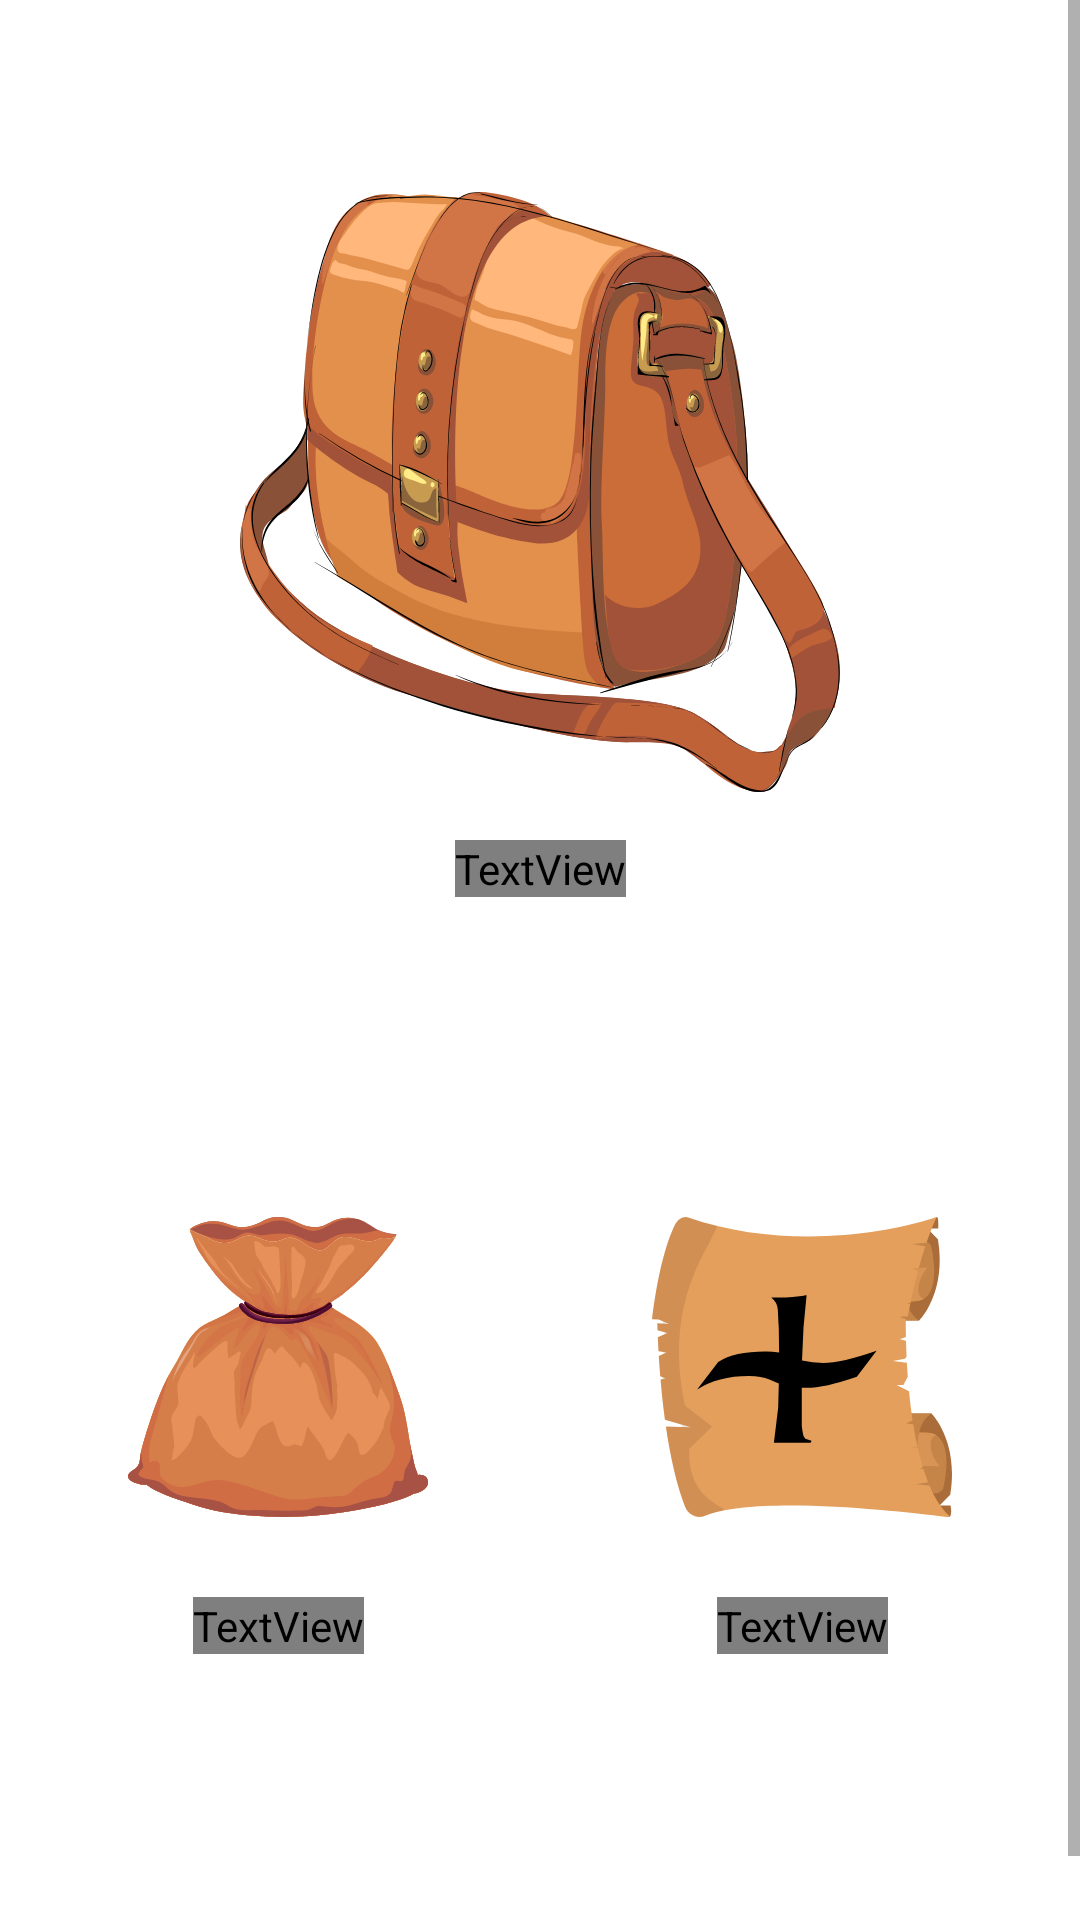

This screen was rendered from an Android layout file. Write that file and the resources it references.
<!-- AndroidManifest.xml: application theme Theme.TheBagOfHolding -->
<!-- res/layout/fragment_character.xml -->
<?xml version="1.0" encoding="utf-8"?>
<ScrollView
    xmlns:android="http://schemas.android.com/apk/res/android"
    xmlns:app="http://schemas.android.com/apk/res-auto"
    xmlns:tools="http://schemas.android.com/tools"
    android:layout_width="match_parent"
    android:layout_height="match_parent"
    android:fillViewport="true"
    >
<androidx.constraintlayout.widget.ConstraintLayout
    android:layout_width="match_parent"
    android:layout_height="wrap_content"
    android:background="@drawable/background_2"
    tools:context=".ui.character.CharacterFragment"
    >

    <androidx.constraintlayout.widget.Guideline
        android:id="@+id/guideline3"
        android:layout_width="wrap_content"
        android:layout_height="wrap_content"
        android:orientation="horizontal"
        app:layout_constraintGuide_percent="0.5"

        />

    <ImageButton
        android:id="@+id/character_main_bag_button"
        android:layout_width="200dp"
        android:layout_height="200dp"
        android:layout_marginTop="64dp"
        android:layout_marginBottom="8dp"
        android:background="@drawable/mainbag_bag_icon"
        app:layout_constraintBottom_toTopOf="@+id/character_mainbag_textview"
        app:layout_constraintEnd_toEndOf="parent"
        app:layout_constraintStart_toStartOf="parent"
        app:layout_constraintTop_toTopOf="parent" />

    <ImageButton
        android:id="@+id/character_coin_purse_button"
        android:layout_width="100dp"
        android:layout_height="100dp"
        android:layout_marginStart="32dp"
        android:layout_marginTop="64dp"
        android:layout_marginEnd="32dp"
        android:layout_marginBottom="8dp"
        android:background="@drawable/mainbag_purse_icon"
        app:layout_constraintBottom_toTopOf="@+id/character_purse_textview"
        app:layout_constraintEnd_toStartOf="@+id/charcater_new_item_button"
        app:layout_constraintStart_toStartOf="parent"
        app:layout_constraintTop_toTopOf="@+id/guideline3" />

    <ImageButton
        android:id="@+id/charcater_new_item_button"
        android:layout_width="100dp"
        android:layout_height="100dp"
        android:layout_marginStart="32dp"
        android:layout_marginTop="64dp"
        android:layout_marginEnd="32dp"
        android:layout_marginBottom="8dp"
        android:background="@drawable/item_newitem_scroll"
        app:layout_constraintBottom_toTopOf="@+id/character_newitem_textview"
        app:layout_constraintEnd_toEndOf="parent"
        app:layout_constraintStart_toEndOf="@+id/character_coin_purse_button"
        app:layout_constraintTop_toTopOf="@+id/guideline3" />

    <TextView
        android:id="@+id/character_mainbag_textview"
        android:layout_width="wrap_content"
        android:layout_height="wrap_content"
        android:layout_marginTop="8dp"
        android:layout_marginBottom="32dp"
        android:fontFamily="@font/cinzel_decorative"
        android:text="Bag of Holding"
        android:textColor="@color/white"
        android:textSize="20sp"
        android:textStyle="bold"
        app:layout_constraintBottom_toTopOf="@+id/guideline3"
        app:layout_constraintEnd_toEndOf="parent"
        app:layout_constraintStart_toStartOf="parent"
        app:layout_constraintTop_toBottomOf="@+id/character_main_bag_button" />

    <TextView
        android:id="@+id/character_purse_textview"
        android:layout_width="wrap_content"
        android:layout_height="wrap_content"
        android:layout_marginTop="8dp"
        android:layout_marginBottom="100dp"
        android:fontFamily="@font/cinzel_decorative"
        android:text="Coin Purse"
        android:textColor="@color/white"
        android:textSize="18sp"
        android:textStyle="bold"
        app:layout_constraintBottom_toBottomOf="parent"
        app:layout_constraintEnd_toEndOf="@+id/character_coin_purse_button"
        app:layout_constraintStart_toStartOf="@+id/character_coin_purse_button"
        app:layout_constraintTop_toBottomOf="@+id/character_coin_purse_button" />

    <TextView
        android:id="@+id/character_newitem_textview"
        android:layout_width="wrap_content"
        android:layout_height="wrap_content"
        android:layout_marginTop="8dp"
        android:layout_marginBottom="100dp"
        android:fontFamily="@font/cinzel_decorative"
        android:text="New Item"
        android:textColor="@color/white"
        android:textSize="18sp"
        android:textStyle="bold"
        app:layout_constraintBottom_toBottomOf="parent"
        app:layout_constraintEnd_toEndOf="@+id/charcater_new_item_button"
        app:layout_constraintStart_toStartOf="@+id/charcater_new_item_button"
        app:layout_constraintTop_toBottomOf="@+id/charcater_new_item_button" />

    <androidx.constraintlayout.widget.Guideline
        android:id="@+id/guideline8"
        android:layout_width="wrap_content"
        android:layout_height="wrap_content"
        android:orientation="vertical"
        app:layout_constraintGuide_percent="0.5"
        />
</androidx.constraintlayout.widget.ConstraintLayout>
</ScrollView>
<!-- resources referenced by this layout -->
<resources>
  <color name="white">#FFFFFFFF</color>
  <!-- drawable item_newitem_scroll: vector/xml drawable (drawable, 5269 chars, omitted) -->
  <!-- drawable mainbag_bag_icon: vector/xml drawable (drawable, 44390 chars, omitted) -->
  <!-- drawable mainbag_purse_icon: vector/xml drawable (drawable, 29541 chars, omitted) -->
  <style name="Theme.TheBagOfHolding" parent="Theme.MaterialComponents.DayNight.DarkActionBar">
          
          <item name="colorPrimary">#534F54</item>
          <item name="colorPrimaryVariant">@color/black</item>
          <item name="colorOnPrimary">@color/white</item>
          
          <item name="colorSecondary">#E49F5c</item>
          <item name="colorSecondaryVariant">@color/teal_700</item>
          <item name="colorOnSecondary">@color/black</item>
          
          <item name="android:statusBarColor" tools:targetApi="l">?attr/colorPrimaryVariant</item>
          
  
          <item name="android:popupMenuStyle">@style/PopupMenu</item>
  
      </style>
  <color name="black">#FF000000</color>
  <color name="teal_700">#FF018786</color>
  <style name="PopupMenu" parent="@android:style/Widget.PopupMenu">
          <item name="android:popupBackground">#AA6C38</item>
      </style>
</resources>
